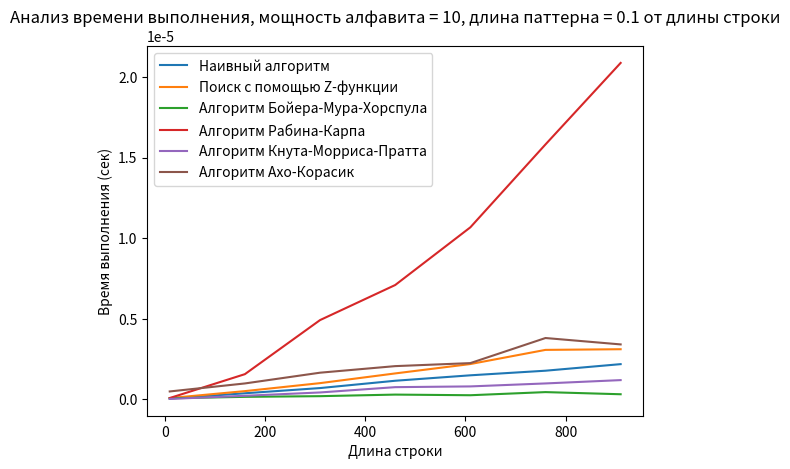
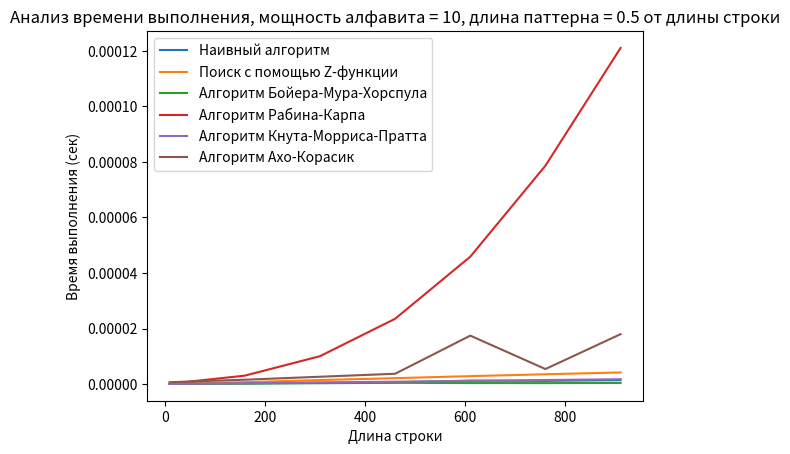
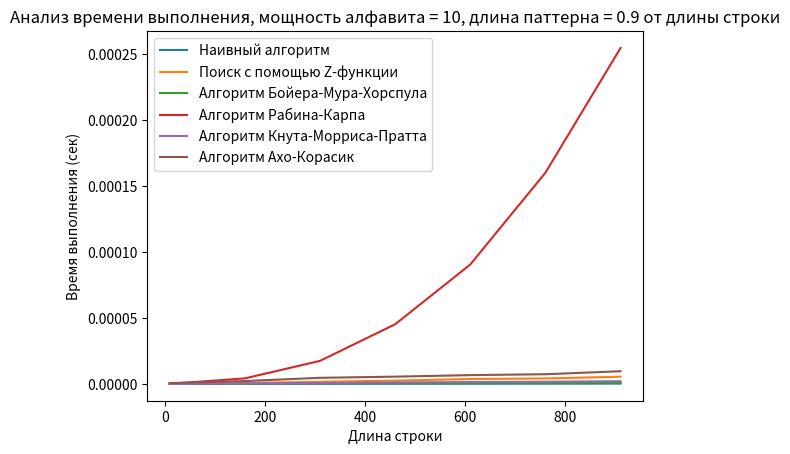
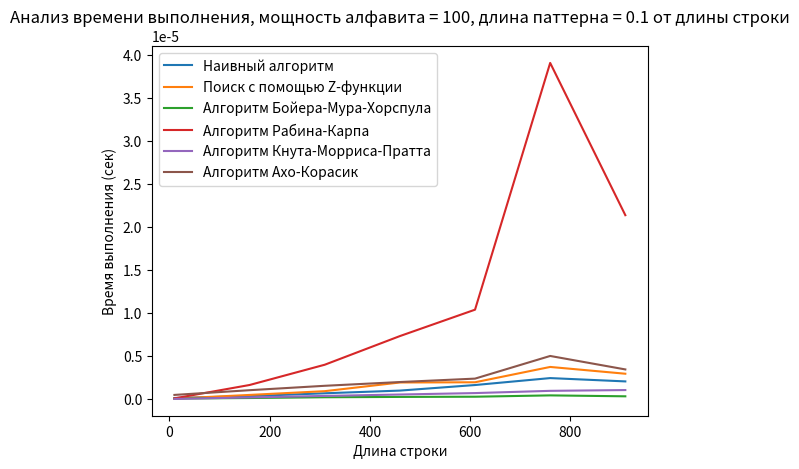
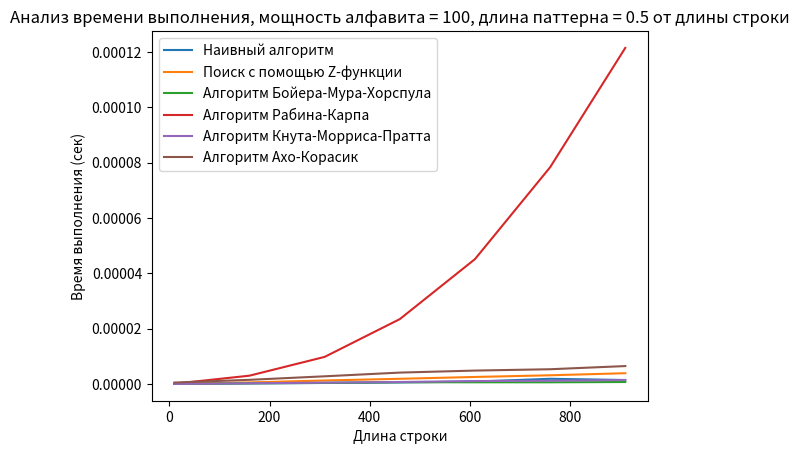
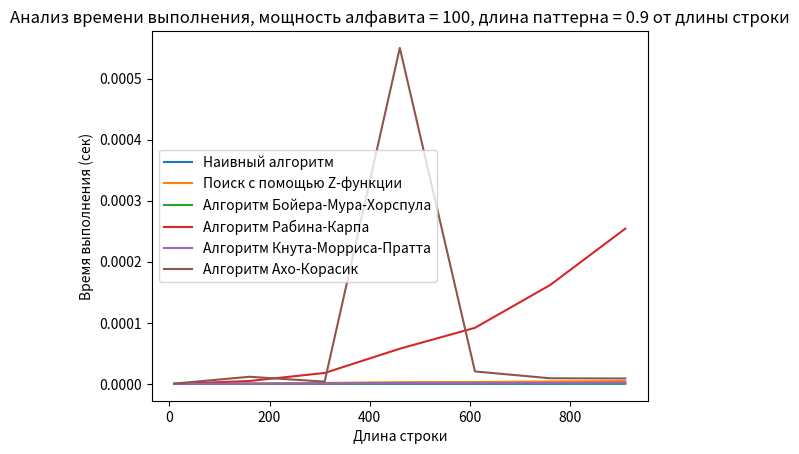
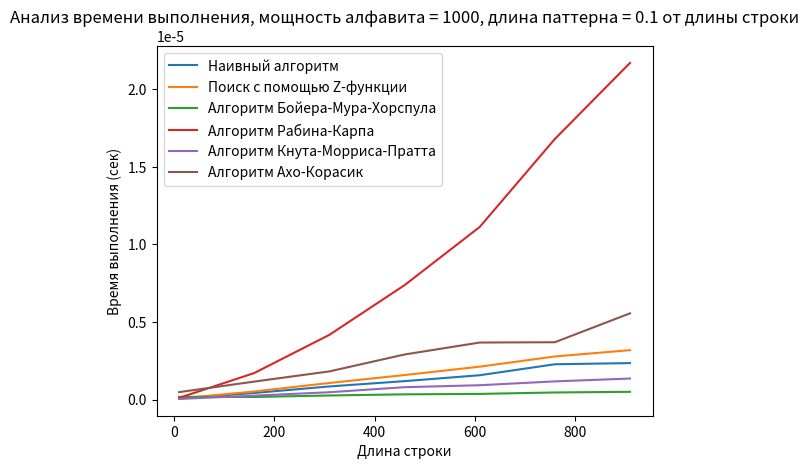
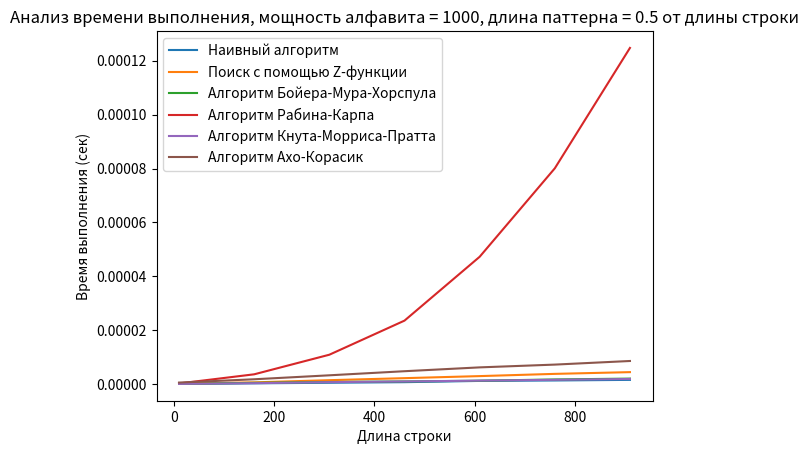
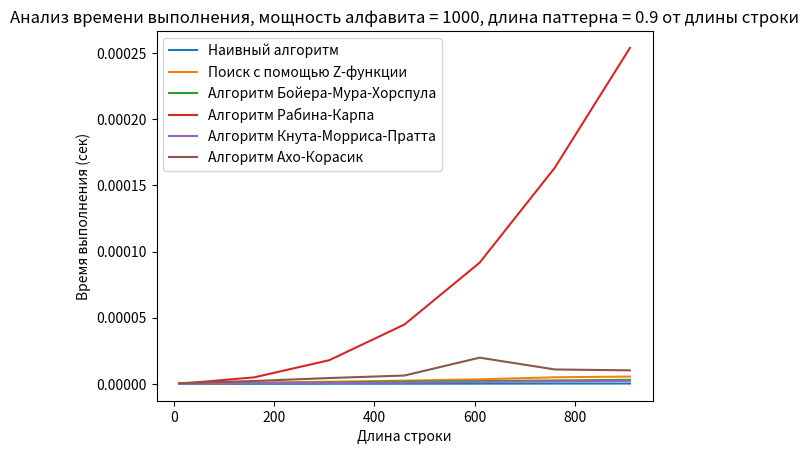

Python code for these plots, in order:
import time
import random
import matplotlib.pyplot as plt
import sys
sys.setrecursionlimit(100000)
unicode_chars = ''.join(chr(i) for i in range(0x10FFFF + 1) if chr(i).isprintable() and not chr(i) == '#')


def z_function(string):
    n = len(string)
    z = [0] * n
    z[0] = n
    l = 0
    r = 0
    for i in range(1, n):
        if i <= r:
            z[i] = min(r - i + 1, z[i - l])
        while i + z[i] < n and string[z[i]] == string[i + z[i]]:
            z[i] += 1
        if i + z[i] - 1 > r:
            l = i
            r = i + z[i] - 1
    return z


def prefix(pattern):
    m = len(pattern)
    pi = [0] * m
    k = 0
    for q in range(1, m):
        while k > 0 and pattern[k] != pattern[q]:
            k = pi[k - 1]
        if pattern[k] == pattern[q]:
            k += 1
        pi[q] = k
    return pi


def naive_match(text, pattern):
    n = len(text)
    m = len(pattern)
    results = []
    for i in range(n - m + 1):
        is_match = True
        for j in range(m):
            if text[i + j] != pattern[j]:
                is_match = False
                break
        if is_match:
            results.append(i)
    return results


def z_function_match(text, pattern):
    zf = z_function(pattern + '#' + text)
    n = len(text)
    m = len(pattern)
    results = []
    for i in range(m + 1, n + 2):
        if zf[i] == m:
            results.append(i - m - 1)
    return results


def boyer_moore_horspool_match(text, pattern):
    n = len(text)
    m = len(pattern)
    results = []
    d = {}
    unique = set()
    for i in range(m - 2, -1, -1):
        if pattern[i] not in unique:
            d[pattern[i]] = m - i - 1
            unique.add(pattern[i])
    if pattern[m - 1] not in unique:
        d[pattern[m - 1]] = m
    d['*'] = m
    if n >= m:
        i = m - 1
        while i < n:
            k = 0
            j = 0
            for j in range(m - 1, -1, -1):
                if text[i - k] != pattern[j]:
                    if j == m - 1:
                        dis = d[text[i]] if d.get(text[i], False) else d['*']
                    else:
                        dis = d[pattern[j]]
                    i += dis
                    break
                k += 1
            if j == 0:
                results.append(i - m + 1)
                i += d.get(pattern, m)
    return results


def rabin_karp_match(text, patterns):
    n = len(text)
    m = len(patterns[0])
    p = 4999
    q = 10007
    results = {pattern: [] for pattern in patterns}

    pattern_hashes = {pattern: 0 for pattern in patterns}
    for pattern in patterns:
        hash_pattern = 0
        for i in range(m):
            hash_pattern += ord(pattern[i]) * (p ** (m - 1 - i))
        pattern_hashes[pattern] = hash_pattern % q
    hash_text = 0
    for i in range(m):
        hash_text += ord(text[i]) * (p ** (m - 1 - i))
    hash_text %= q
    for i in range(n - m + 1):
        if hash_text in pattern_hashes.values():
            pattern = list(pattern_hashes.keys())[list(pattern_hashes.values()).index(hash_text)]
            for j in range(m):
                if text[i + j] != pattern[j]:
                    break
            if j == m - 1:
                results[pattern].append(i)
        if i < n - m:
            hash_text = ((hash_text - ord(text[i]) * (p ** (m - 1))) * p + ord(text[i + m])) % q
    return results


def kmp_match(text, pattern):
    n = len(text)
    m = len(pattern)
    results = []
    pi = prefix(pattern)
    q = 0
    for i in range(n):
        while q > 0 and pattern[q] != text[i]:
            q = pi[q - 1]
        if pattern[q] == text[i]:
            q += 1
        if q == m:
            results.append(i - m + 1)
            q = pi[q - 1]
    return results


def aho_corasick_match(text, patterns):
    class Node:
        def __init__(self):
            self.son = {}
            self.go = {}
            self.parent = None
            self.suffLink = None
            self.up = None
            self.charToParent = None
            self.isLeaf = False
            self.leafPatternNumber = []

    class AhoCorasick:
        def __init__(self):
            self.root = Node()
            self.root.suffLink = self.root
            self.root.up = self.root

        def getSuffLink(self, node):
            if node.suffLink is None:
                if node == self.root or node.parent == self.root:
                    node.suffLink = self.root
                else:
                    node.suffLink = self.getLink(self.getSuffLink(node.parent), node.charToParent)
            return node.suffLink

        def getLink(self, node, c):
            if c not in node.go:
                if c in node.son:
                    node.go[c] = node.son[c]
                else:
                    if node == self.root:
                        node.go[c] = self.root
                    else:
                        node.go[c] = self.getLink(self.getSuffLink(node), c)
            return node.go[c]

        def getUp(self, node):
            if node.up is None:
                suffLink = self.getSuffLink(node)
                if suffLink.isLeaf:
                    node.up = suffLink
                elif suffLink == self.root:
                    node.up = self.root
                else:
                    node.up = self.getUp(suffLink)
            return node.up

        def addString(self, s, patternNumber):
            cur = self.root
            for char in s:
                if char not in cur.son:
                    new_node = Node()
                    new_node.parent = cur
                    new_node.charToParent = char
                    cur.son[char] = new_node
                cur = cur.son[char]
            cur.isLeaf = True
            cur.leafPatternNumber.append(patternNumber)

        def processText(self, text):
            cur = self.root
            results = {i: [] for i in range(len(patterns))}

            for i in range(len(text)):
                cur = self.getLink(cur, text[i])
                temp = cur
                while temp != self.root:
                    if temp.isLeaf:
                        for patternNumber in temp.leafPatternNumber:
                            results[patternNumber].append(i - len(patterns[patternNumber]) + 1)
                    temp = self.getUp(temp)

            return results

    ac = AhoCorasick()
    for i, pattern in enumerate(patterns):
        ac.addString(pattern, i)
    results = ac.processText(text)
    return results


def naive_search(text, patterns):
    start_time = time.perf_counter()
    indexes = []

    for pattern in patterns:
        indexes.append(naive_match(text, pattern))

    end_time = time.perf_counter()
    execution_time = end_time - start_time
    return indexes, execution_time


def z_function_search(text, patterns):
    start_time = time.perf_counter()
    indexes = []

    for pattern in patterns:
        indexes.append(z_function_match(text, pattern))

    end_time = time.perf_counter()
    execution_time = end_time - start_time
    return indexes, execution_time


def boyer_moore_horspool_search(text, patterns):
    start_time = time.perf_counter()
    indexes = []

    for pattern in patterns:
        indexes.append(boyer_moore_horspool_match(text, pattern))

    end_time = time.perf_counter()
    execution_time = end_time - start_time
    return indexes, execution_time


def rabin_karp_search(text, patterns):
    start_time = time.perf_counter()

    indexes = rabin_karp_match(text, patterns)

    end_time = time.perf_counter()
    execution_time = end_time - start_time
    return indexes, execution_time


def kmp_search(text, patterns):
    start_time = time.perf_counter()
    indexes = []

    for pattern in patterns:
        indexes.append(kmp_match(text, pattern))

    end_time = time.perf_counter()
    execution_time = end_time - start_time
    return indexes, execution_time


def aho_corasick_search(text, patterns):
    start_time = time.perf_counter()

    indexes = aho_corasick_match(text, patterns)

    end_time = time.perf_counter()
    execution_time = end_time - start_time
    return indexes, execution_time


def result(index, execution_time):
    if index != -1:
        print(f"Шаблон найден в позиции {index} в тексте.")
    else:
        print("Шаблон не найден в тексте.")
    print(f"Время выполнения алгоритма: {round(execution_time, 5)} секунд\n")


def generate_random_string(length_text, length_pattern, num_alphabet, count_patterns):
    selected_chars = unicode_chars[:num_alphabet]
    text = ''.join(random.choices(selected_chars, k=length_text))
    patterns = []
    for _ in range(count_patterns):
        ind1 = random.randint(0, length_text - length_pattern)
        ind2 = ind1 + length_pattern
        patterns.append(text[ind1:ind2])
    return text, patterns


def generate_random_string_with_no_patterns(length_text, length_pattern, num_alphabet):
    selected_chars = unicode_chars[:num_alphabet]
    text = ''.join(random.choices(selected_chars, k=length_text))
    patterns = []
    pattern = ''.join(random.choices(selected_chars, k=length_pattern))
    while (pattern in text):
        pattern = ''.join(random.choices(selected_chars, k=length_pattern))
    patterns.append(pattern)
    return text, patterns


def test_with_random_string(params, count_test, count_patterns):
    text_pattern_alphabet_params = params
    results = []
    test_num = 0
    for i in text_pattern_alphabet_params:
        results.append({'Наивный алгоритм': 0,
                        'Поиск с помощью Z-функции': 0,
                        'Алгоритм Бойера-Мура-Хорспула': 0,
                        'Алгоритм Рабина-Карпа': 0,
                        'Алгоритм Кнута-Морриса-Пратта': 0,
                        'Алгоритм Ахо-Корасик': 0})
        for _ in range(count_test):
            if count_patterns == 0:
                text, patterns = generate_random_string_with_no_patterns(i[0], i[1], i[2])
            else:
                text, patterns = generate_random_string(i[0], i[1], i[2], count_patterns)

            indexes, execution_time = naive_search(text, patterns)
            results[test_num]['Наивный алгоритм'] += execution_time

            indexes, execution_time = z_function_search(text, patterns)
            results[test_num]['Поиск с помощью Z-функции'] += execution_time

            indexes, execution_time = boyer_moore_horspool_search(text, patterns)
            results[test_num]['Алгоритм Бойера-Мура-Хорспула'] += execution_time

            indexes, execution_time = rabin_karp_search(text, patterns)
            results[test_num]['Алгоритм Рабина-Карпа'] += execution_time

            indexes, execution_time = kmp_search(text, patterns)
            results[test_num]['Алгоритм Кнута-Морриса-Пратта'] += execution_time

            indexes, execution_time = aho_corasick_search(text, patterns)
            results[test_num]['Алгоритм Ахо-Корасик'] += execution_time

            results[test_num]['Наивный алгоритм'] = results[test_num]['Наивный алгоритм'] / count_test
            results[test_num]['Поиск с помощью Z-функции'] = results[test_num]['Поиск с помощью Z-функции'] / count_test
            results[test_num]['Алгоритм Бойера-Мура-Хорспула'] = results[test_num][
                                                                     'Алгоритм Бойера-Мура-Хорспула'] / count_test
            results[test_num]['Алгоритм Рабина-Карпа'] = results[test_num]['Алгоритм Рабина-Карпа'] / count_test
            results[test_num]['Алгоритм Кнута-Морриса-Пратта'] = results[test_num][
                                                                     'Алгоритм Кнута-Морриса-Пратта'] / count_test
            results[test_num]['Алгоритм Ахо-Корасик'] = results[test_num]['Алгоритм Ахо-Корасик'] / count_test

        test_num += 1

    for i in range(len(results)):
        # print(f"Длина строки - {text_length[i]}, длина паттерна - {pattern_length[i]}")
        print(", ".join(f"{a}: {b:.6f} сек" for a, b in results[i].items()))

    return results


def plot_graphs(results, params):
    text_lengths = []
    pattern_length_ratios = [0.1, 0.5, 0.9]
    alphabet_sizes = []

    for param in params:
        if not param[0] in text_lengths:
            text_lengths.append(param[0])
        if not param[2] in alphabet_sizes:
            alphabet_sizes.append(param[2])

    algorithms = ['Наивный алгоритм', 'Поиск с помощью Z-функции', 'Алгоритм Бойера-Мура-Хорспула',
                  'Алгоритм Рабина-Карпа', 'Алгоритм Кнута-Морриса-Пратта', 'Алгоритм Ахо-Корасик']
    for alphabet_size in alphabet_sizes:
        for pattern_length_ratio in pattern_length_ratios:
            fig, ax = plt.subplots()
            for algorithm in algorithms:
                times = []
                for text_length in text_lengths:
                    if [text_length, int(pattern_length_ratio * text_length), alphabet_size] in params:
                        i = params.index([text_length, int(pattern_length_ratio * text_length), alphabet_size])
                        times.append(results[i][algorithm])
                ax.plot(text_lengths, times, label=algorithm)

            title = f'Анализ времени выполнения, мощность алфавита = {alphabet_size},'
            title += f' длина паттерна = {pattern_length_ratio} от длины строки'
            ax.set_title(title)
            ax.set_xlabel('Длина строки')
            ax.set_ylabel('Время выполнения (сек)')
            ax.legend()
            plt.show()


def main():
    params = [[i, j, k] for i in range(10, 1000, 150) for j in [int(0.1 * i), int(0.5 * i), int(0.9 * i)] for k in [10, 100, 1000]]
    results = test_with_random_string(params, 50, 0)
    plot_graphs(results, params)


if __name__ == "__main__":
    main()